The GitHub repository paradimdata/paradim_furnace_for_kevin contains a labelled image folder "paradim_new" with 3 categories: fast bottom, fast top, good melt. Examples follow, each with its label.

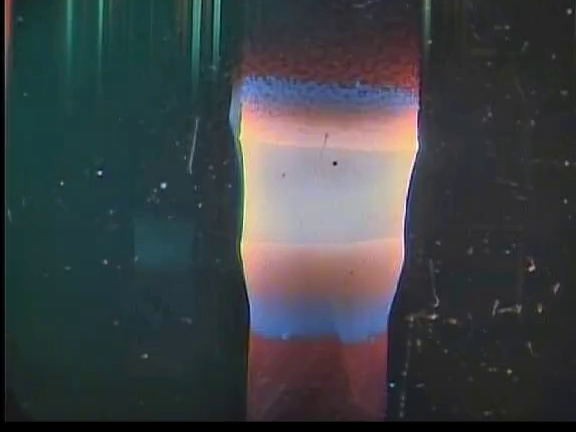
Label: fast top

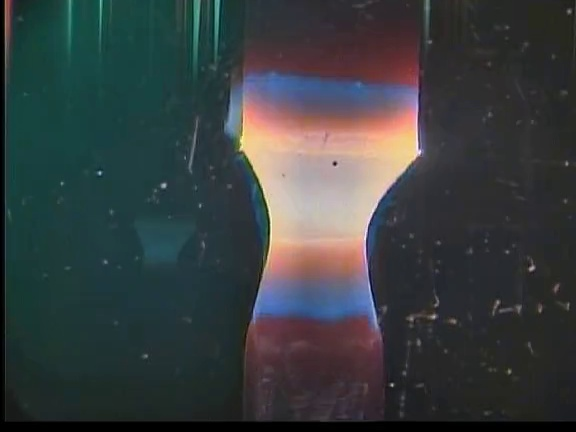
Label: fast bottom

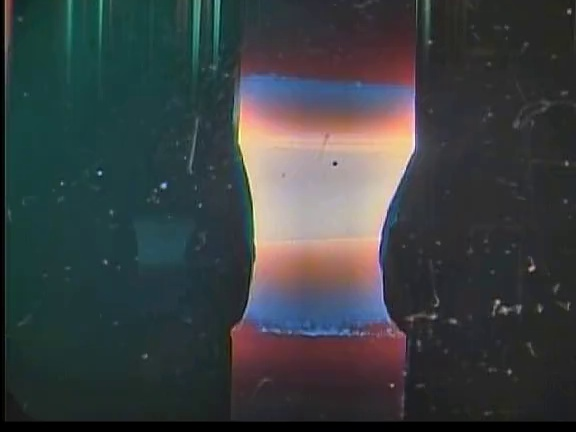
Label: good melt

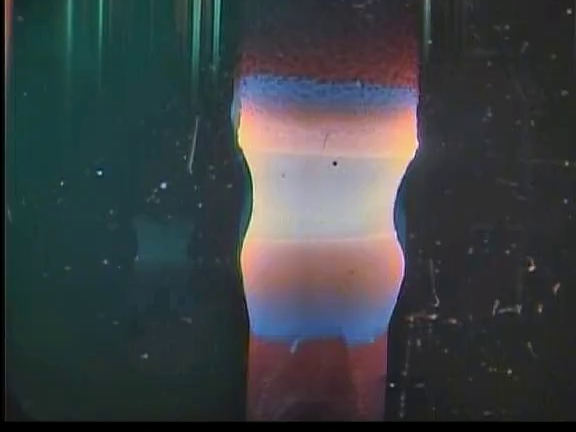
Label: fast top

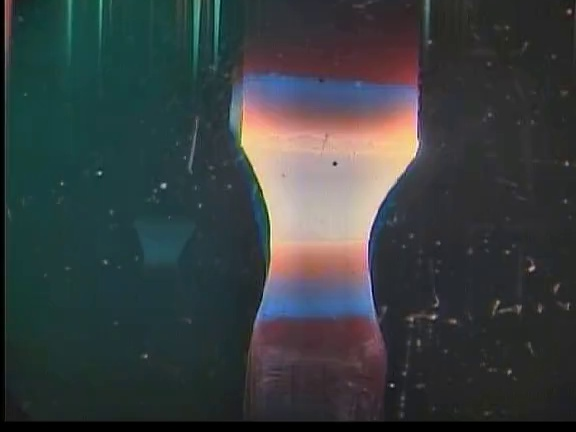
Label: fast bottom

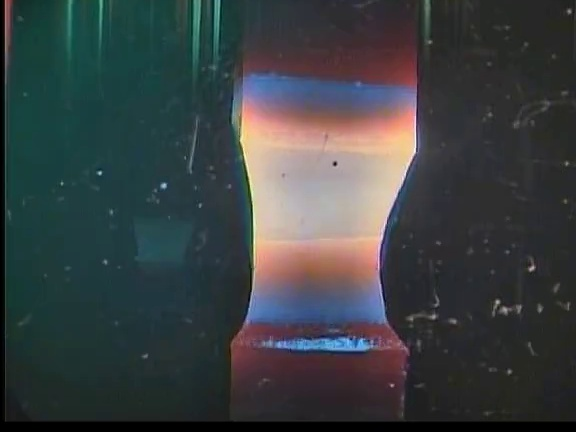
Label: good melt
